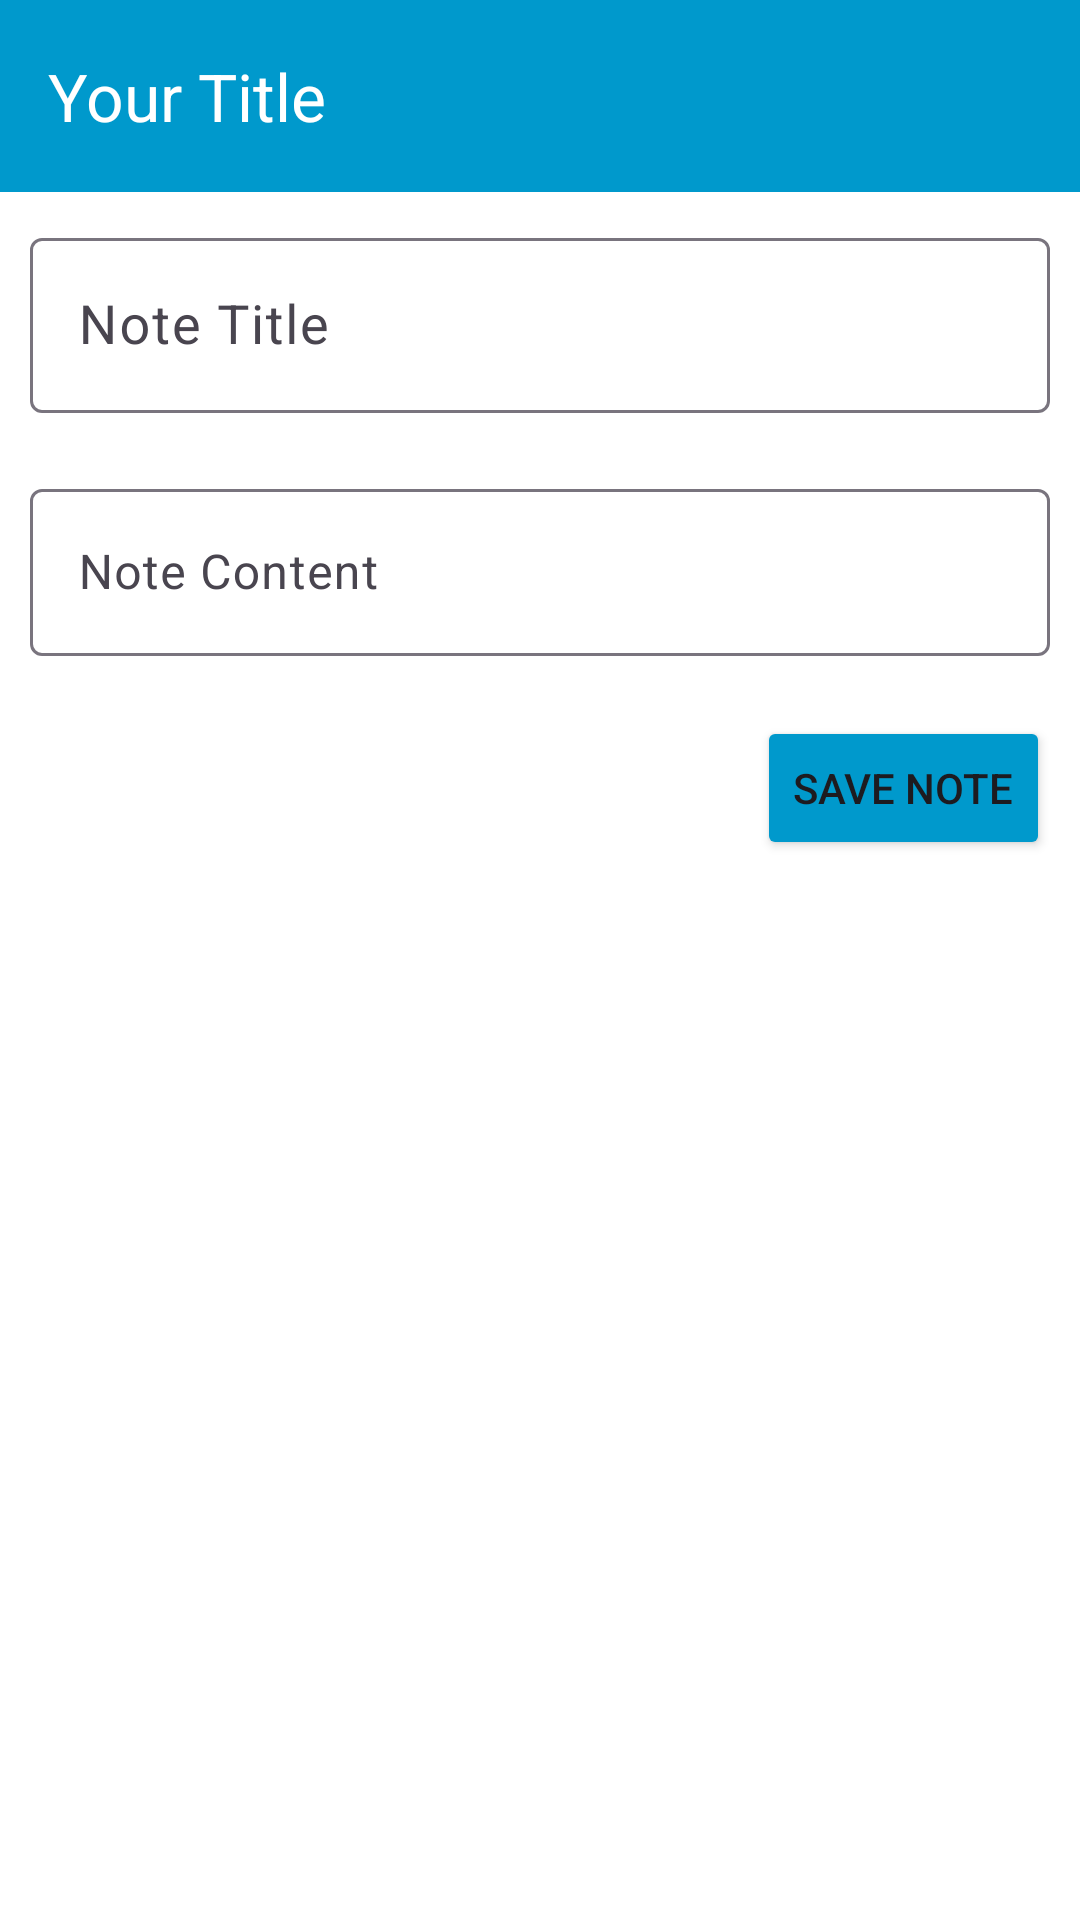

Reconstruct the res/layout file that produces this screen, plus the resources it refers to.
<!-- AndroidManifest.xml: application theme Theme.NotesApp -->
<!-- res/layout/fragment_add_note.xml -->
<?xml version="1.0" encoding="utf-8"?>
<LinearLayout xmlns:android="http://schemas.android.com/apk/res/android"
    android:layout_width="match_parent"
    android:layout_height="match_parent"
    xmlns:app="http://schemas.android.com/apk/res-auto"
    android:orientation="vertical"
    android:background="@color/white">

    <include
        android:id="@+id/action_bar"
        android:layout_width="match_parent"
        android:layout_height="wrap_content"
        layout="@layout/actionbar"/>

    <com.google.android.material.textfield.TextInputLayout
        app:endIconMode="clear_text"
        android:layout_margin="10dp"
        android:layout_width="match_parent"
        android:layout_height="wrap_content">

        <com.google.android.material.textfield.TextInputEditText
            android:id="@+id/editTextNoteTitle"
            android:layout_width="match_parent"
            android:layout_height="wrap_content"
            android:hint="Note Title"
            android:inputType="textCapSentences|textAutoCorrect"
            android:maxLines="1"
            android:textSize="18sp"/>

    </com.google.android.material.textfield.TextInputLayout>


    <com.google.android.material.textfield.TextInputLayout
        android:layout_margin="10dp"
        app:endIconMode="clear_text"
        android:layout_width="match_parent"
        android:layout_height="wrap_content">

        <com.google.android.material.textfield.TextInputEditText
            android:id="@+id/editTextNoteContent"
            android:layout_width="match_parent"
            android:layout_height="wrap_content"
            android:hint="Note Content"
            android:inputType="textMultiLine|textAutoCorrect"
            android:textSize="16sp"/>

    </com.google.android.material.textfield.TextInputLayout>

    <Button
        android:layout_margin="10dp"
        android:id="@+id/btnSaveNote"
        android:layout_width="wrap_content"
        android:layout_height="wrap_content"
        android:text="Save Note"
        android:backgroundTint="@android:color/holo_blue_dark"
        android:layout_gravity="end"
        android:layout_marginTop="16dp"/>

</LinearLayout>
<!-- res/layout/actionbar.xml (included above) -->
<?xml version="1.0" encoding="utf-8"?>
<com.google.android.material.appbar.AppBarLayout xmlns:android="http://schemas.android.com/apk/res/android"
    xmlns:app="http://schemas.android.com/apk/res-auto"
    android:layout_width="match_parent"
    android:layout_height="wrap_content">

    <com.google.android.material.appbar.MaterialToolbar
        android:id="@+id/toolbar"
        android:layout_width="match_parent"
        android:layout_height="?attr/actionBarSize"
        android:background="?attr/colorPrimary"
        app:title="Your Title"
        app:titleTextColor="@android:color/white"
        app:navigationIcon="@drawable/baseline_arrow_back_24"
        app:elevation="10dp"
        app:contentInsetStartWithNavigation="0dp"
        app:contentInsetEndWithActions="0dp">

    </com.google.android.material.appbar.MaterialToolbar>

</com.google.android.material.appbar.AppBarLayout>
<!-- resources referenced by this layout -->
<resources>
  <style name="Theme.NotesApp" parent="Base.Theme.NotesApp" />
  <style name="Base.Theme.NotesApp" parent="Theme.Material3.Light.NoActionBar">
          
           <item name="colorPrimary">@android:color/holo_blue_dark</item>
          <item name="android:statusBarColor">@android:color/holo_blue_dark</item>
      </style>
  <!-- not gathered from this repository: default colours our renderer supplied (Android Studio template values) -->
  <color name="white">#FFFFFFFF</color>
</resources>
